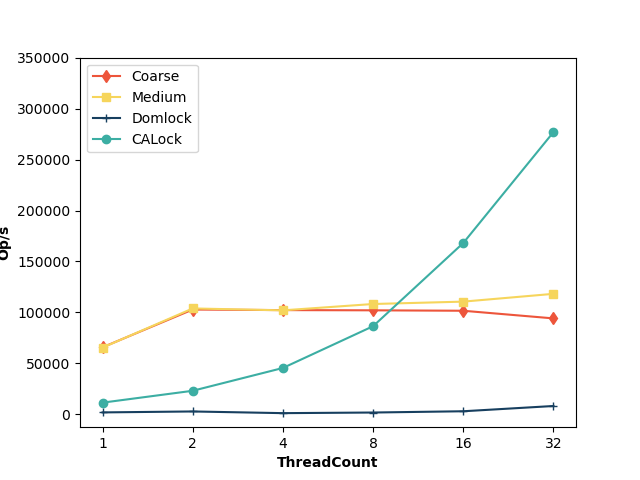

Data behind this chart, as committed beside it:
ThreadCount, Coarse, Medium, Domlock, CALock
1, 65800, 65494, 1935, 11512
2, 102860, 103929, 2865, 23163
4, 102293, 102058, 1211, 45528
8, 102082, 108276, 1823, 86501
16, 101659, 110612, 3063, 168130
32, 94158, 118253, 8223, 276914
